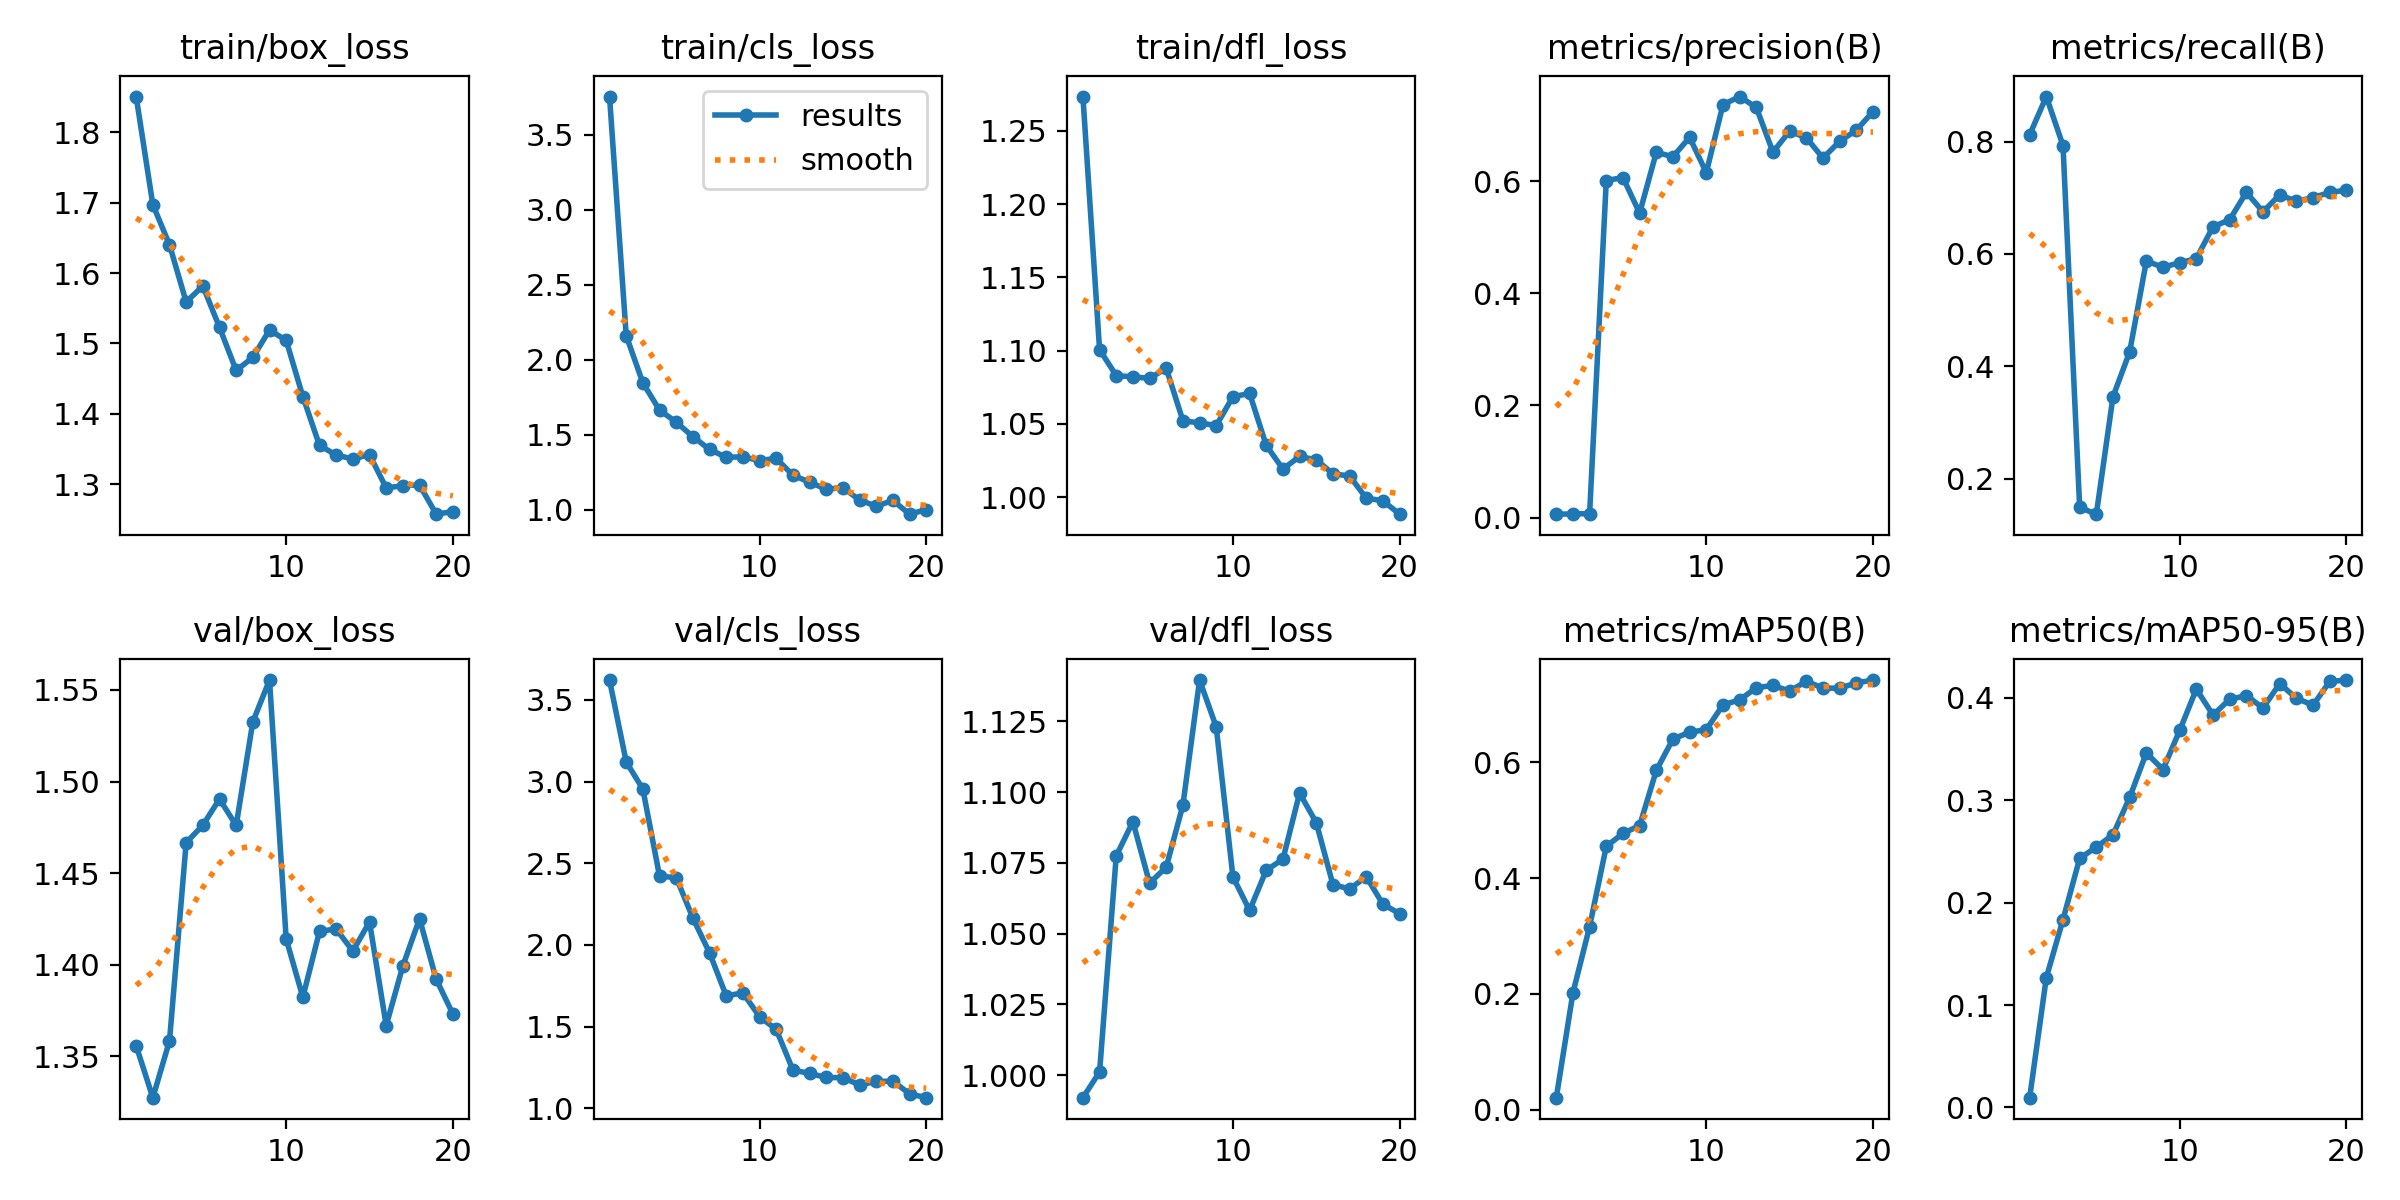

The table this chart was drawn from, first rows:
epoch, time, train/box_loss, train/cls_loss, train/dfl_loss, metrics/precision(B), metrics/recall(B), metrics/mAP50(B), metrics/mAP50-95(B), val/box_loss, val/cls_loss, val/dfl_loss, lr/pg0, lr/pg1, lr/pg2
1, 41.59, 1.851, 3.756, 1.273, 0.0062, 0.8119, 0.02124, 0.00948, 1.356, 3.622, 0.992, 0.0002334, 0.0002334, 0.0002334
2, 77.74, 1.697, 2.161, 1.101, 0.00655, 0.88, 0.202, 0.1268, 1.327, 3.121, 1.001, 0.0004595, 0.0004595, 0.0004595
3, 112.4, 1.64, 1.845, 1.083, 0.00714, 0.7928, 0.3163, 0.1834, 1.358, 2.954, 1.077, 0.0006609, 0.0006609, 0.0006609
4, 147.5, 1.559, 1.664, 1.082, 0.6011, 0.1489, 0.4545, 0.2432, 1.467, 2.421, 1.09, 0.0008375, 0.0008375, 0.0008375
5, 181.5, 1.582, 1.583, 1.081, 0.6066, 0.1368, 0.4769, 0.2543, 1.476, 2.412, 1.068, 0.0009893, 0.0009893, 0.0009893
6, 216.6, 1.523, 1.487, 1.088, 0.5431, 0.3459, 0.4903, 0.2663, 1.49, 2.165, 1.073, 0.001116, 0.001116, 0.001116
7, 249.6, 1.462, 1.401, 1.052, 0.6514, 0.4256, 0.5854, 0.3028, 1.476, 1.952, 1.095, 0.001172, 0.001172, 0.001172
8, 283.5, 1.48, 1.349, 1.051, 0.6438, 0.5871, 0.6397, 0.3463, 1.533, 1.688, 1.14, 0.001089, 0.001089, 0.001089
9, 318.3, 1.519, 1.352, 1.049, 0.678, 0.5764, 0.6513, 0.33, 1.555, 1.706, 1.123, 0.001007, 0.001007, 0.001007
10, 353.1, 1.504, 1.327, 1.069, 0.6152, 0.5842, 0.6558, 0.3683, 1.414, 1.561, 1.07, 0.0009244, 0.0009244, 0.0009244
11, 387, 1.424, 1.342, 1.071, 0.7364, 0.5917, 0.6984, 0.4086, 1.382, 1.482, 1.058, 0.0008418, 0.0008418, 0.0008418
12, 419, 1.355, 1.229, 1.035, 0.7509, 0.6484, 0.7072, 0.3833, 1.418, 1.234, 1.072, 0.0007593, 0.0007593, 0.0007593
13, 453.7, 1.341, 1.183, 1.019, 0.7316, 0.6607, 0.7279, 0.3987, 1.419, 1.213, 1.076, 0.0006768, 0.0006768, 0.0006768
14, 487.5, 1.336, 1.136, 1.028, 0.6519, 0.7097, 0.7322, 0.4023, 1.407, 1.188, 1.1, 0.0005943, 0.0005943, 0.0005943
15, 524, 1.342, 1.146, 1.025, 0.6893, 0.6749, 0.7221, 0.3902, 1.423, 1.187, 1.089, 0.0005118, 0.0005118, 0.0005118
16, 567.3, 1.294, 1.063, 1.016, 0.6774, 0.7053, 0.7392, 0.4139, 1.367, 1.143, 1.067, 0.0004293, 0.0004293, 0.0004293
17, 602, 1.298, 1.023, 1.014, 0.6413, 0.6936, 0.7274, 0.3997, 1.399, 1.164, 1.066, 0.0003467, 0.0003467, 0.0003467
18, 644.8, 1.299, 1.061, 0.9993, 0.6711, 0.7002, 0.7272, 0.3929, 1.425, 1.166, 1.07, 0.0002642, 0.0002642, 0.0002642
19, 683.7, 1.257, 0.9692, 0.9975, 0.6909, 0.7095, 0.7364, 0.4161, 1.392, 1.088, 1.06, 0.0001817, 0.0001817, 0.0001817
20, 724.2, 1.261, 0.9996, 0.9883, 0.7242, 0.7133, 0.7413, 0.4175, 1.373, 1.065, 1.057, 9.91865e-05, 9.91865e-05, 9.91865e-05
